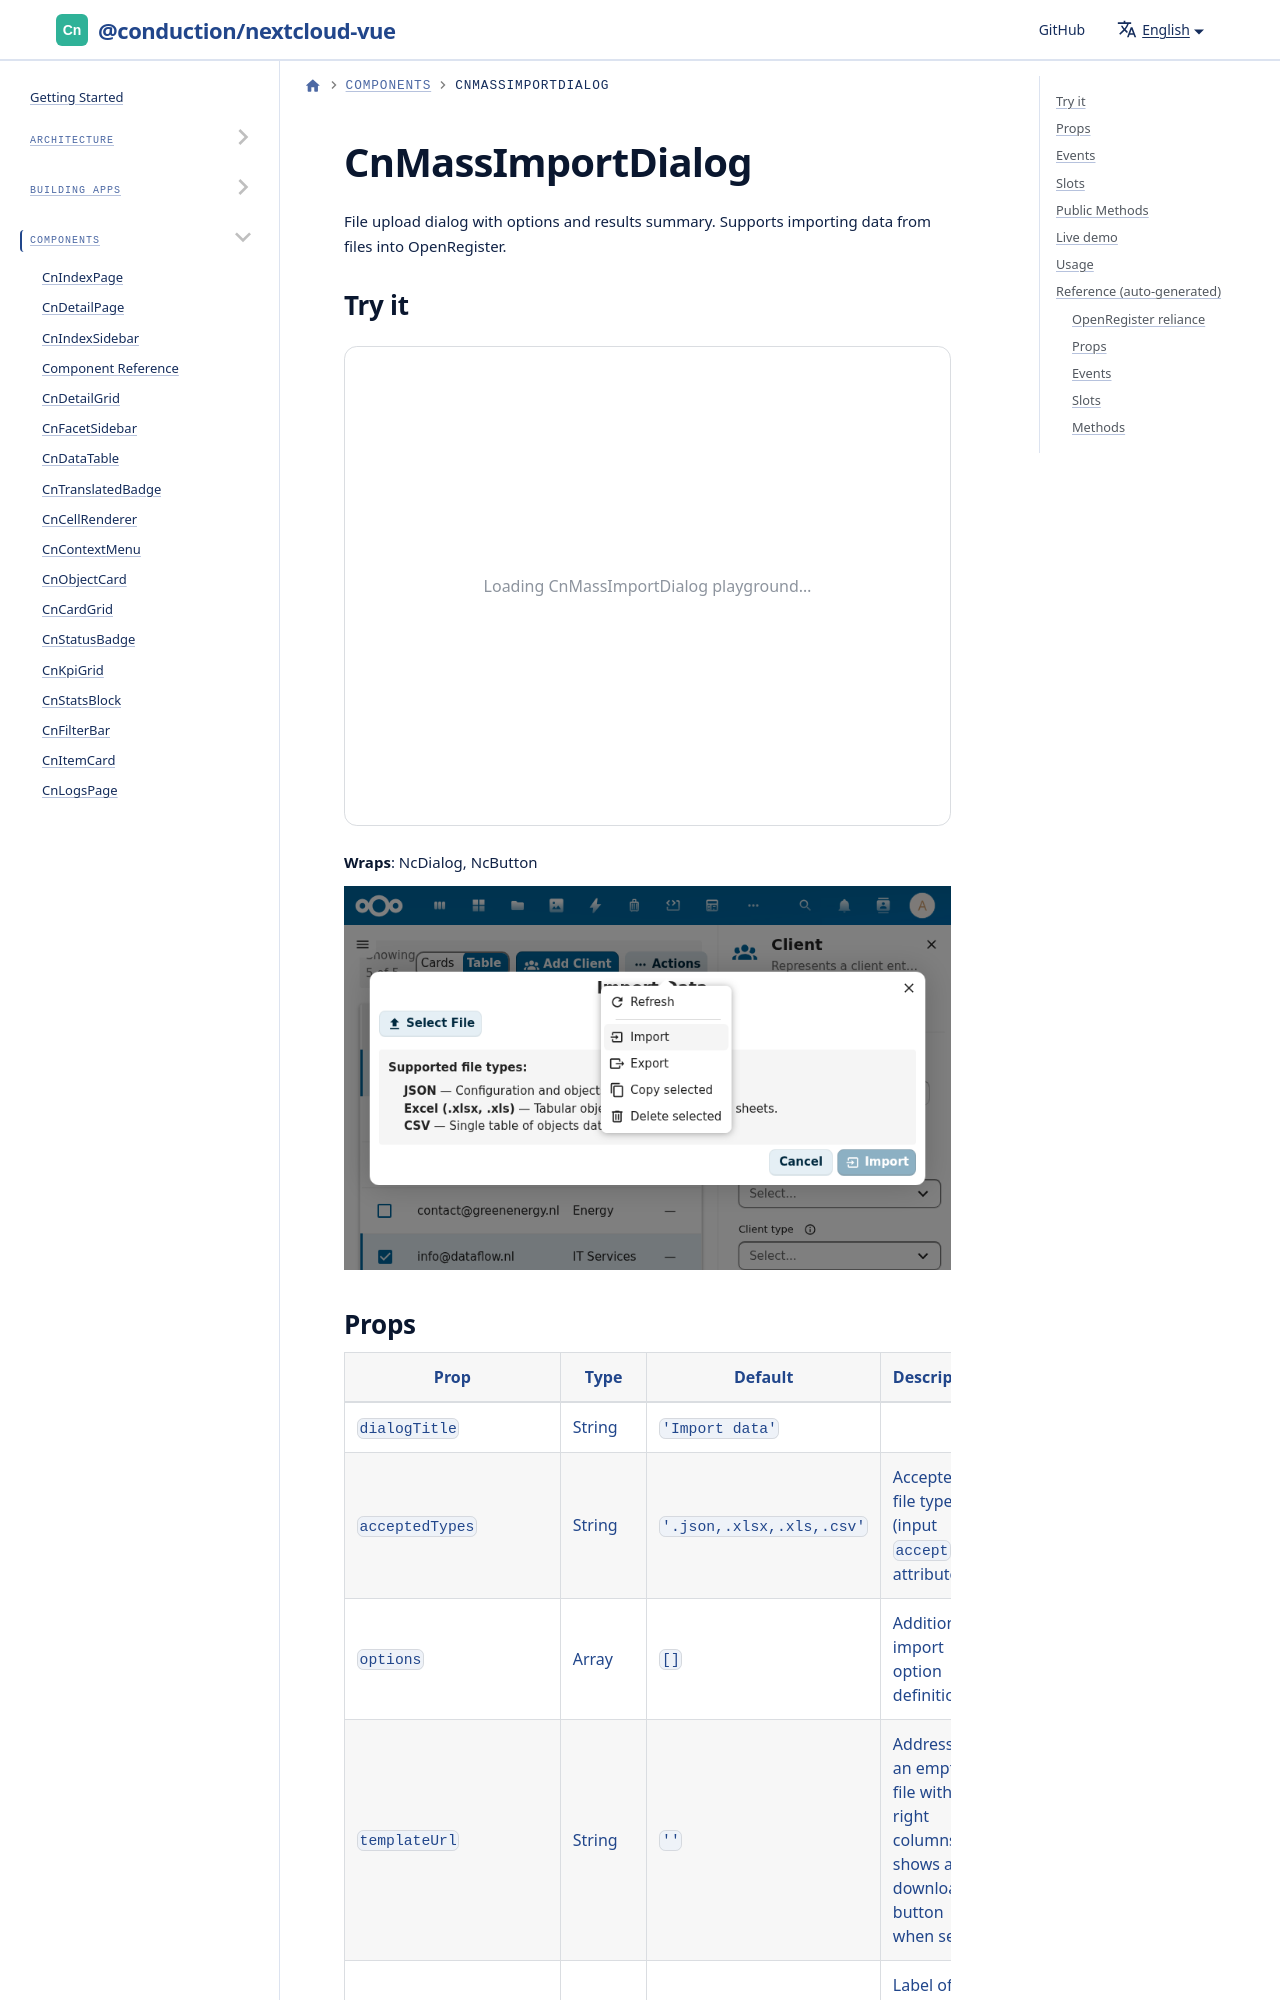

repository: ConductionNL/nextcloud-vue · page: docs/components/cn-mass-import-dialog/index.html · generator: docusaurus

---
sidebar_position: 22
---

import Playground from '@site/src/components/Playground'
import GeneratedRef from './_generated/CnMassImportDialog.md'

# CnMassImportDialog

File upload dialog with options and results summary. Supports importing data from files into OpenRegister.
